Labelled photos from "Dataset", an image-classification folder in yokefuan/ImageClassificationPrj. The possible labels are: chicken rice, hokkien noodles, ice kacang.

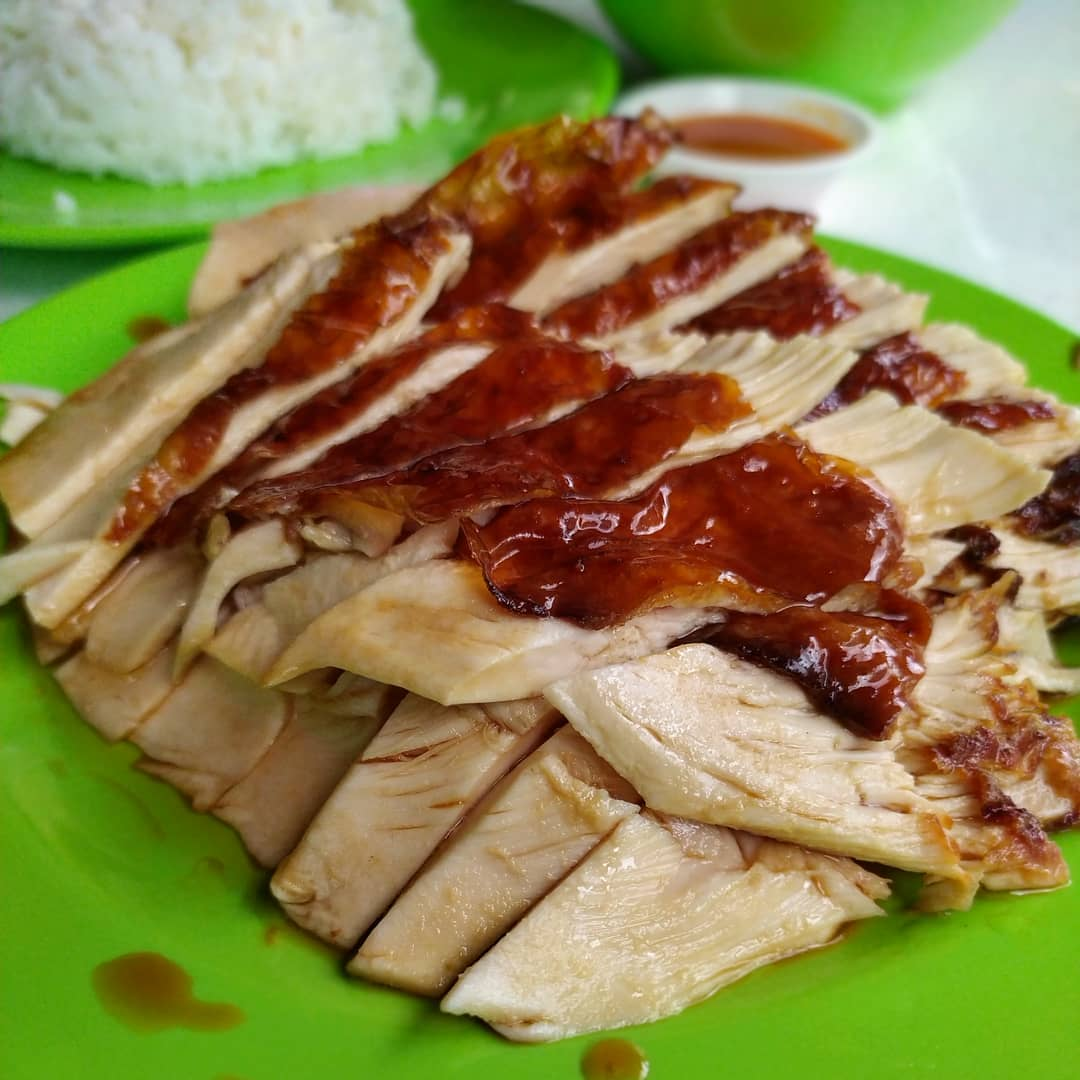
Label: chicken rice

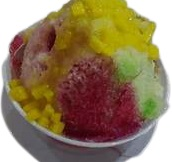
Label: ice kacang

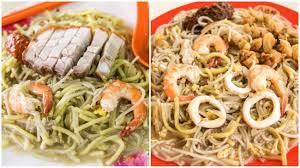
Label: hokkien noodles

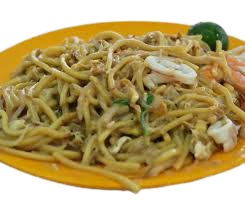
Label: hokkien noodles

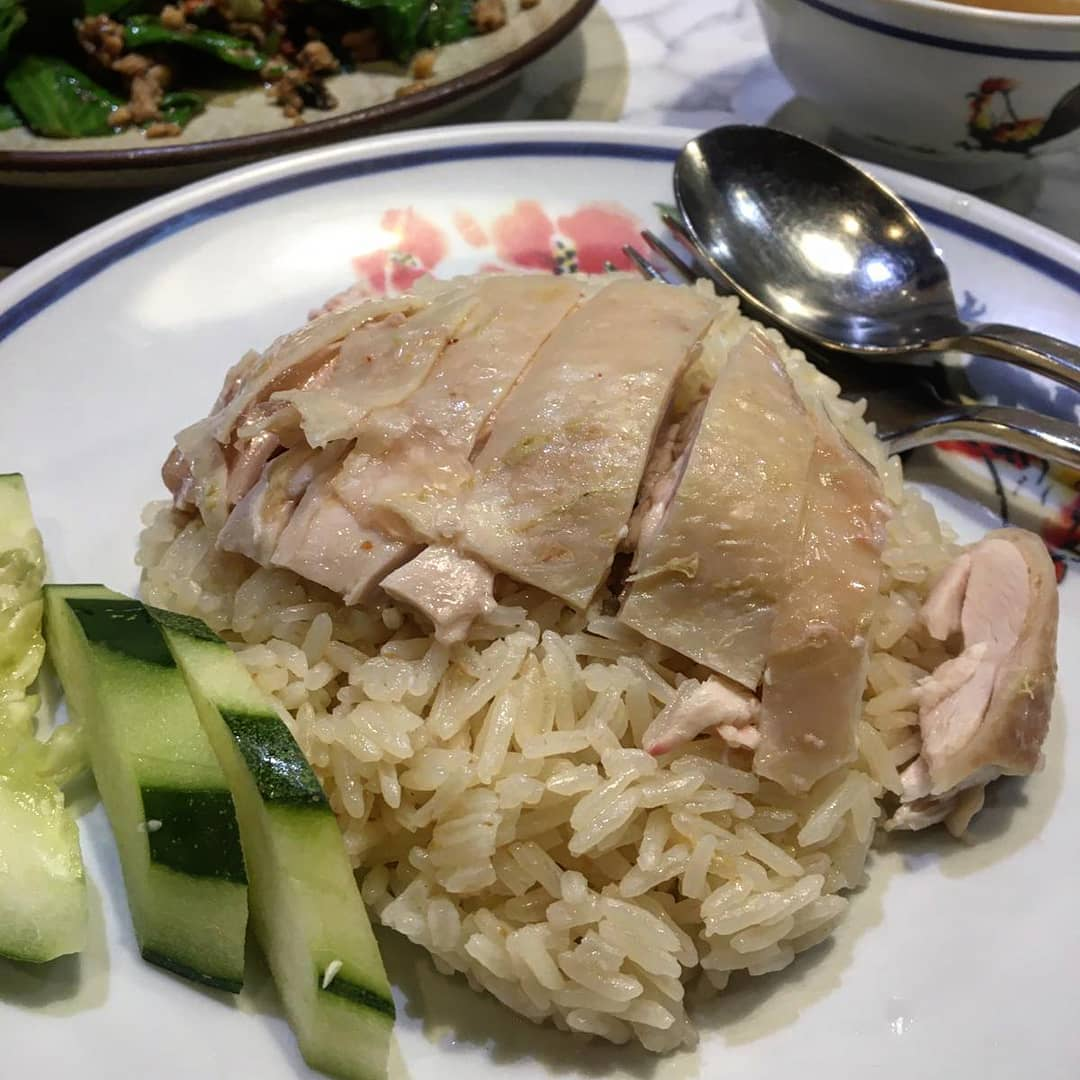
Label: chicken rice

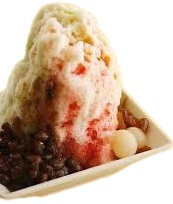
Label: ice kacang
